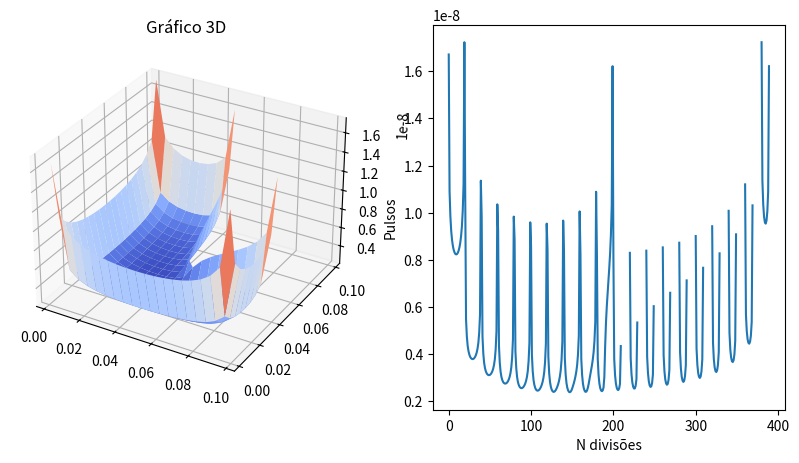

Reproduce this figure in Python.
import numpy as np
import matplotlib.pyplot as plt
from matplotlib import cm
import math
	

def set_initial_values(N, V0, delta):
    """Calculates the center of each section, the voltage of each section and if it is a plate or not"""
    center = []
    voltageM = []
    isPlate = []

    for i in range(1, N+1):
        for j in range(1, N+1):
            if (i > (N+1)/2) and (j > (N+1)/2):
                center.append([(j - 0.5)*delta, (i - 0.5)*delta])
                voltageM.append(0)
                isPlate.append(False)
            else:
                center.append([(j - 0.5)*delta, (i - 0.5)*delta])
                isPlate.append(True)
                voltageM.append(V0)

    return center, voltageM, isPlate

def impedance_matrix(N, centers, V, delta, isPlate):
    impedanceM = []
    e0 = 8.85e-12

    for i in range((N**2)):
        impedanceM.append([])
        for j in range((N**2)):
            if i == j:
                impedanceM[i].append((delta/(math.pi * e0))
                                    * (math.log(1 + math.sqrt(2))))
            elif not isPlate[i] or not isPlate[j]:
                impedanceM[i].append(0)
            else:
                impedanceM[i].append(1/(4 * math.pi * e0) * pow(delta, 2) 
                                    / math.sqrt(pow(centers[i][0] - centers[j][0], 2) + pow(centers[i][1] - centers[j][1], 2)))

    return impedanceM


def get_pulses(Z, V):
    return np.linalg.solve(Z, V)


def set_blank(isPlate, a, r):
    """Sets the blank spaces in the plot"""
    for i, b in enumerate(isPlate):
        if not b:
            a[i] = math.nan
            r[i] = [math.nan, math.nan]
    return np.array(a), np.array(r)


def plot_results(N, r, a, V, isPlate):
    a, r = set_blank(isPlate, a, r)

    fig = plt.figure(figsize=(10, 5))
    
    ax1 = fig.add_subplot(1, 2, 1, projection='3d')
    ax1.plot_surface(np.reshape(r[:, 0], (N, N)), np.reshape(r[:, 1], (N, N)), np.reshape(
        a, (N, N)), cmap=cm.coolwarm, linewidth=0, antialiased=True)
    ax1.set_title('Gráfico 3D')
    
    ax2 = fig.add_subplot(1, 2, 2)
    ax2.plot(a)
    ax2.set_xlabel('N divisões')
    ax2.set_ylabel('Pulsos')
    
    plt.show()


if __name__ == '__main__':
    L = 0.1
    N = 20
    V0 = 10
    delta = L/N

    r, V, iP = set_initial_values(N, V0, delta)
    Z = impedance_matrix(N, r, V, delta, iP)
    a = get_pulses(Z, V)
    print(sum(a))

    plot_results(N, r, a, V, iP)